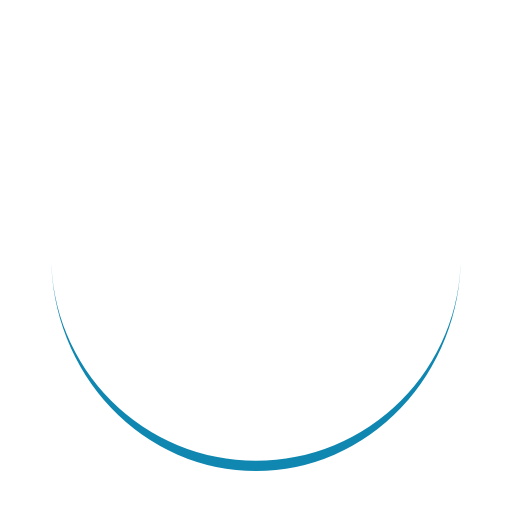
t = 0.00 s
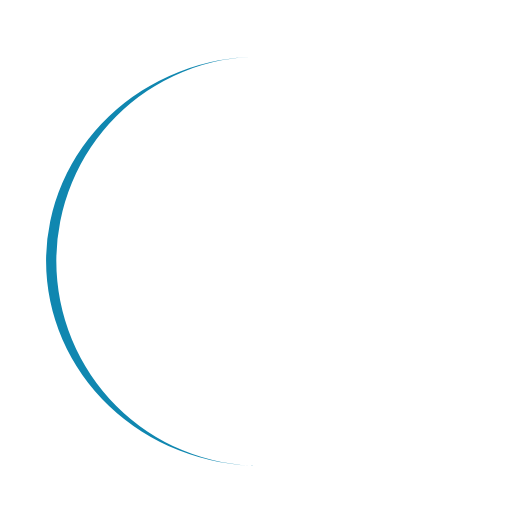
t = 0.25 s
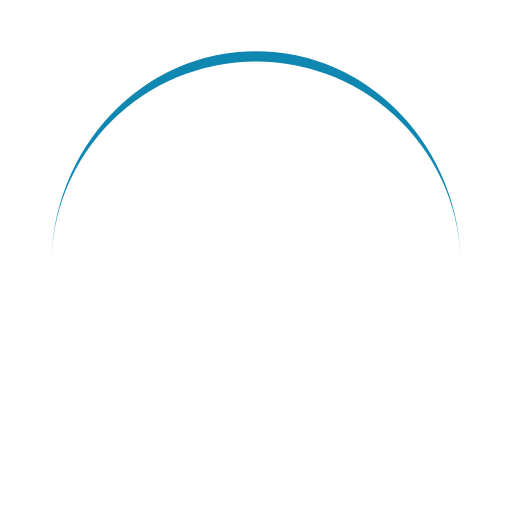
t = 0.50 s
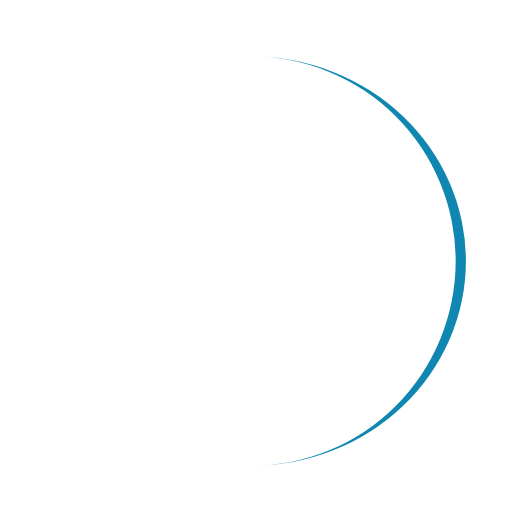
t = 0.75 s

The animated SVG that drew these frames (rendered in a browser with its animation timeline set to each time). Animation: 1 SMIL element (animateTransform=1); one cycle of 1.00 s, repeats indefinitely.

<svg width="70px"  height="70px"  xmlns="http://www.w3.org/2000/svg" viewBox="0 0 100 100" preserveAspectRatio="xMidYMid" class="lds-eclipse" style="background: rgba(0, 0, 0, 0) none repeat scroll 0% 0%;"><path ng-attr-d="{{config.pathCmd}}" ng-attr-fill="{{config.color}}" stroke="none" d="M10 50A40 40 0 0 0 90 50A40 42 0 0 1 10 50" fill="#1087b0"><animateTransform attributeName="transform" type="rotate" calcMode="linear" values="0 50 51;360 50 51" keyTimes="0;1" dur="1s" begin="0s" repeatCount="indefinite"></animateTransform></path></svg>